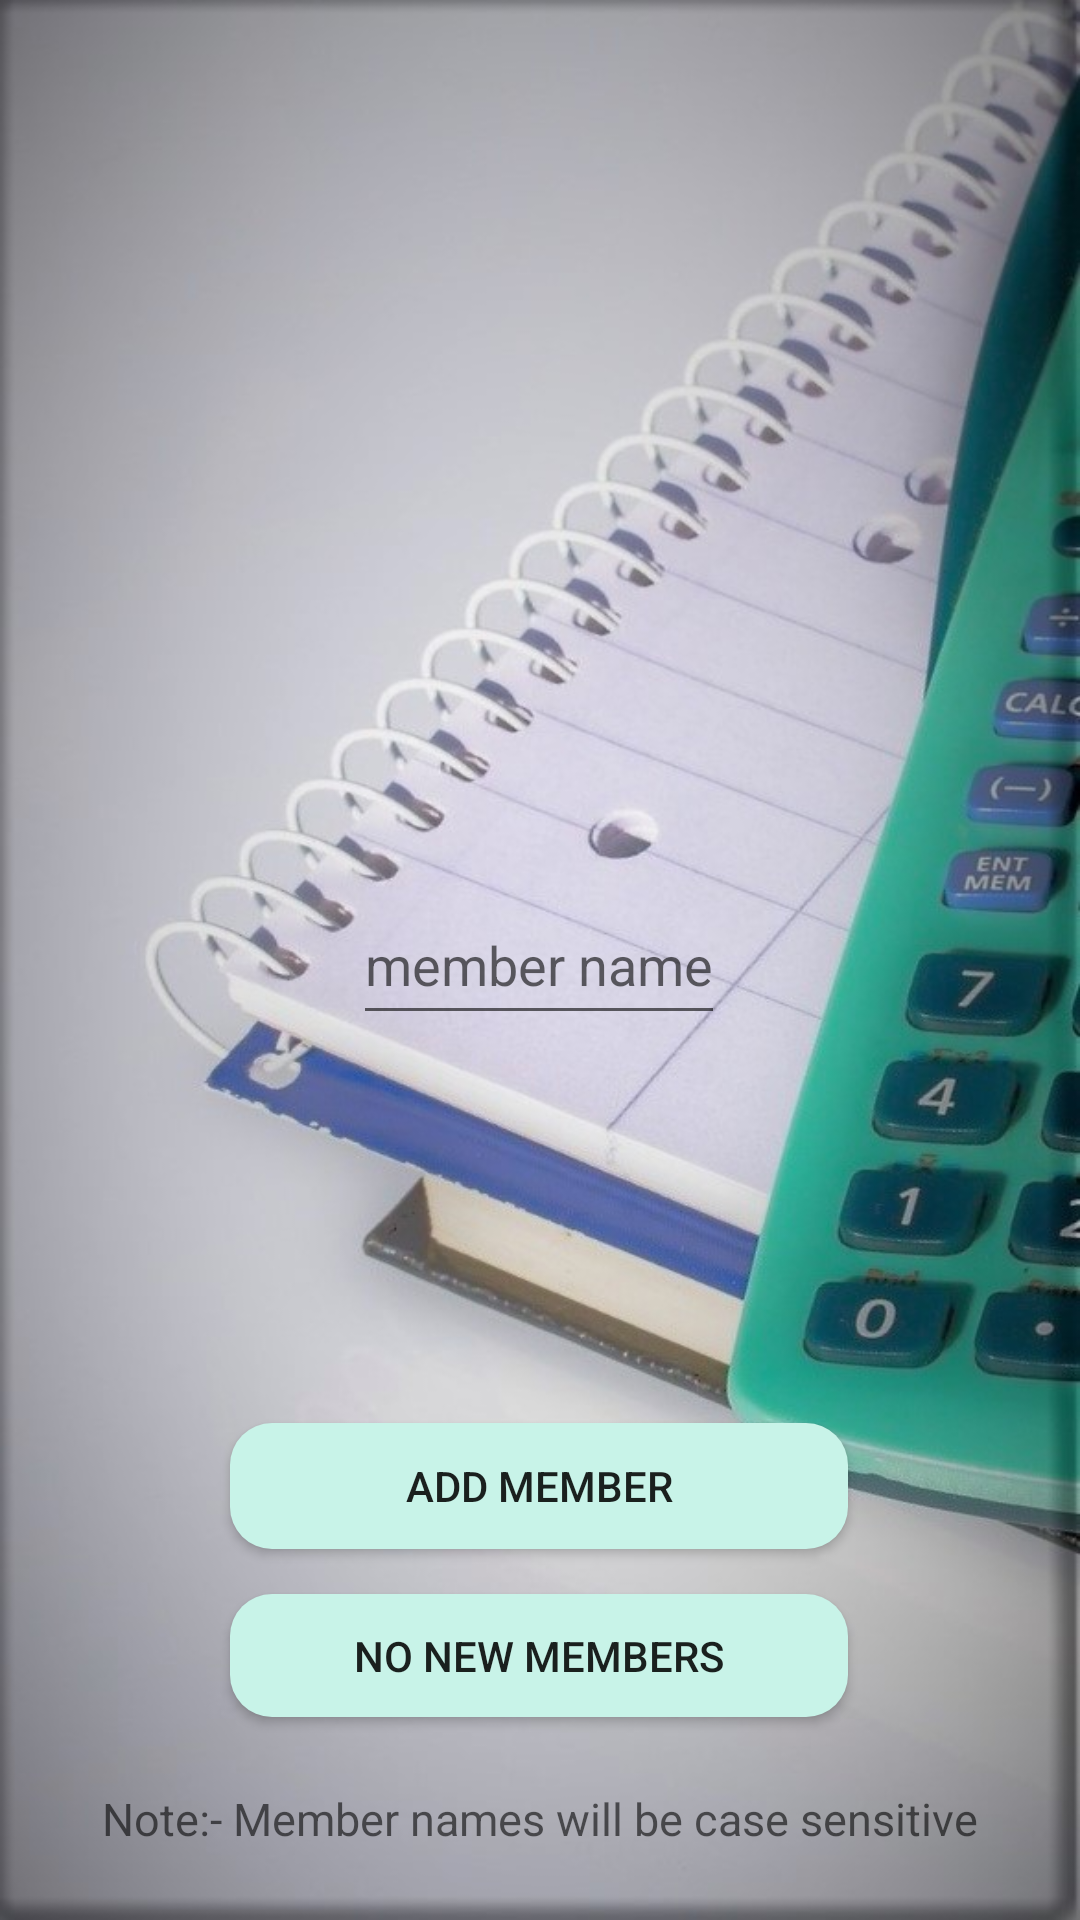

This screen was rendered from an Android layout file. Write that file and the resources it references.
<!-- AndroidManifest.xml: application theme AppTheme -->
<!-- res/layout/activity_add_members.xml -->
<?xml version="1.0" encoding="utf-8"?>
<androidx.constraintlayout.widget.ConstraintLayout xmlns:android="http://schemas.android.com/apk/res/android"
    xmlns:app="http://schemas.android.com/apk/res-auto"
    xmlns:tools="http://schemas.android.com/tools"
    android:layout_width="match_parent"
    android:layout_height="match_parent"
    tools:context=".add_members"
    android:background="@drawable/calculator2">

    <TextView
        android:id="@+id/textView6"
        android:layout_width="wrap_content"
        android:layout_height="wrap_content"
        android:textColor="#090909"
        android:textSize="25dp"
        app:layout_constraintBottom_toBottomOf="parent"
        app:layout_constraintEnd_toEndOf="parent"
        app:layout_constraintHorizontal_bias="0.498"
        app:layout_constraintStart_toStartOf="parent"
        android:fontFamily="cursive"
        app:layout_constraintTop_toTopOf="parent"
        app:layout_constraintVertical_bias="0.053" />

    <EditText
        android:id="@+id/editText"
        android:layout_width="wrap_content"
        android:layout_height="50dp"
        android:hint="member name"
        app:layout_constraintBottom_toBottomOf="parent"
        app:layout_constraintEnd_toEndOf="parent"
        app:layout_constraintHorizontal_bias="0.498"
        app:layout_constraintStart_toStartOf="parent"
        app:layout_constraintTop_toTopOf="parent" />

    <Button
        android:id="@+id/button4"
        android:layout_width="206dp"
        android:layout_height="42dp"
        android:background="@drawable/button_background"
        android:text="Add member"
        app:layout_constraintBottom_toTopOf="@+id/button5"
        app:layout_constraintEnd_toEndOf="parent"
        app:layout_constraintHorizontal_bias="0.497"
        app:layout_constraintStart_toStartOf="parent"
        app:layout_constraintTop_toBottomOf="@+id/editText"
        app:layout_constraintVertical_bias="0.895" />

    <Button
        android:id="@+id/button5"
        android:layout_width="206dp"
        android:layout_height="41dp"
        android:background="@drawable/button_background"
        android:onClick="exp"
        android:text="No new Members"
        app:layout_constraintBottom_toBottomOf="parent"
        app:layout_constraintEnd_toEndOf="parent"
        app:layout_constraintHorizontal_bias="0.497"
        app:layout_constraintStart_toStartOf="parent"
        app:layout_constraintTop_toBottomOf="@+id/editText"
        app:layout_constraintVertical_bias="0.733" />

    <TextView
        android:id="@+id/textView15"
        android:layout_width="wrap_content"
        android:layout_height="wrap_content"
        android:text="Note:- Member names will be case sensitive"
        android:textSize="15dp"
        android:textColor="#95000000"
        app:layout_constraintBottom_toBottomOf="parent"
        app:layout_constraintEnd_toEndOf="parent"
        app:layout_constraintStart_toStartOf="parent"
        app:layout_constraintTop_toBottomOf="@+id/button5" />
</androidx.constraintlayout.widget.ConstraintLayout>
<!-- resources referenced by this layout -->
<resources>
  <!-- drawable button_background (drawable) -->
  <?xml version="1.0" encoding="utf-8"?>
  <shape xmlns:android="http://schemas.android.com/apk/res/android" android:shape="rectangle" >
      <corners
          android:radius="14dp"
          />
      <solid
          android:color="#C8F3E8"
          />
      <size
          android:width="200dp"
          android:height="50dp"
          />
  </shape>
  <!-- drawable calculator2: jpg bitmap (drawable, 97260 bytes) -->
  <style name="AppTheme" parent="Theme.AppCompat.Light.NoActionBar">
          
          <item name="colorPrimary">@color/colorPrimary</item>
          <item name="colorPrimaryDark">#0A0B0B</item>
          <item name="colorAccent">@color/colorPrimary</item>
      </style>
  <color name="colorPrimary">#0E0E0E</color>
</resources>
